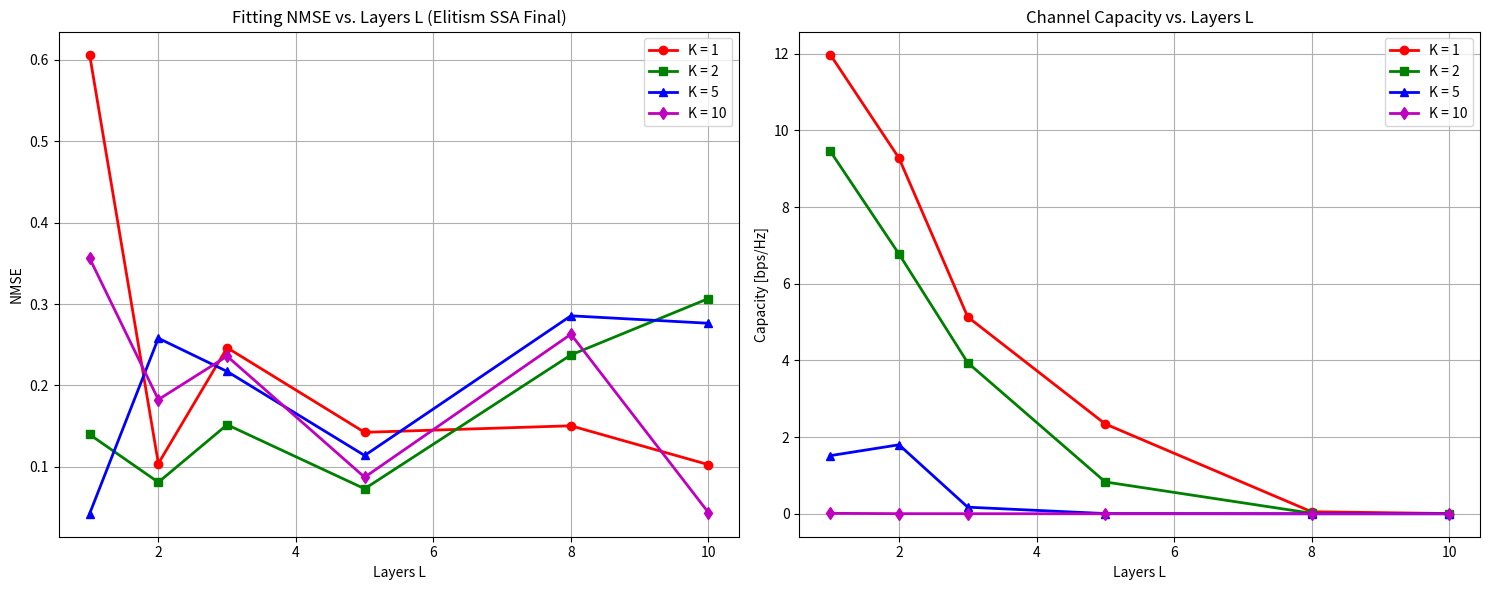

This chart was generated by the following Python code:
import numpy as np
import matplotlib.pyplot as plt

# --- 1. MÔ HÌNH VẬT LÝ (Chương 2 & 5) ---
def build_H_sim_final(ph, M, N, L, K, W, W_in, W_out, G):
    """Tính toán H_SIM = QGP dựa trên logic Chương 2.3 [cite: 520]"""
    p_tx = np.exp(1j * ph[:M*L].reshape(M, L))
    p_rx = np.exp(1j * ph[M*L:].reshape(N, K))
    
    # Ma trận P (Transmit): S -> M qua L lớp [cite: 510]
    P = np.diag(p_tx[:, 0]) @ W_in
    for l in range(1, L):
        P = np.diag(p_tx[:, l]) @ (W @ P)
        
    # Ma trận Q (Receive): N -> S qua K lớp [cite: 511]
    Q = W_out @ np.diag(p_rx[:, 0])
    for k in range(1, K):
        Q = Q @ W @ np.diag(p_rx[:, k])
        
    return Q @ G @ P

# --- 2. THUẬT TOÁN ELITISM SSA (Thuật toán 3 & 5 [cite: 594, 650]) ---
def ssa_elitism_final(M, N, L, K, G, H_target, W, W_in, W_out, pop=30, iters=50):
    n_vars = M*L + N*K
    # Khởi tạo: Kết hợp Uniform và một chút Gaussian để tránh kẹt (Hybrid nhẹ) [cite: 655-656]
    salps = np.random.uniform(0, 2*np.pi, (pop, n_vars))
    elite_size = 3 
    
    def fitness_func(ph):
        H_sim = build_H_sim_final(ph, M, N, L, K, W, W_in, W_out, G)
        # NMSE chuẩn hóa theo công thức (2.1) [cite: 518]
        H_sim_vec = H_sim.flatten()
        H_true_vec = H_target.flatten()
        # Tính beta tối ưu để bù trừ biên độ 
        beta = np.vdot(H_sim_vec, H_true_vec) / (np.linalg.norm(H_sim_vec)**2 + 1e-12)
        nmse = np.linalg.norm(beta * H_sim - H_target)**2 / (np.linalg.norm(H_target)**2 + 1e-12)
        return nmse

    for t in range(iters):
        # Đánh giá Fitness và Sắp xếp [cite: 596, 661]
        fit_vals = np.array([fitness_func(s) for s in salps])
        idx = np.argsort(fit_vals)
        salps = salps[idx]
        
        # ELITISM: Lưu tinh hoa [cite: 597, 662]
        elites = salps[:elite_size].copy()
        
        c1 = 2 * np.exp(-(4 * t / iters)**2) # Hệ số c1 (Algorithm 1) [cite: 555]
        best_salp = salps[0]
        
        for i in range(pop):
            if i == 0: # Leader cập nhật [cite: 555]
                c2 = np.random.rand(n_vars)
                c3 = np.random.rand(n_vars)
                step = c1 * (2*np.pi * c2)
                salps[i] = np.mod(best_salp + np.where(c3 >= 0.5, 1, -1) * step, 2*np.pi)
            else: # Follower cập nhật theo Newton [cite: 555, 663]
                salps[i] = np.mod((salps[i] + salps[i-1]) / 2, 2*np.pi)
        
        # ELITISM: Ghi đè bảo toàn tinh hoa [cite: 601, 669]
        salps[:elite_size] = elites

    # Kết quả sau tối ưu
    best_ph = salps[0]
    best_nmse = fitness_func(best_ph)
    H_final = build_H_sim_final(best_ph, M, N, L, K, W, W_in, W_out, G)
    # Tính Capacity với SNR = 20dB để tránh bệt 0
    capacity = np.log2(np.abs(np.linalg.det(np.eye(H_target.shape[0]) + 100 * (H_final @ H_final.conj().T))) + 1e-12)
    
    return best_nmse, capacity

# --- 3. CHẠY MÔ PHỎNG VÀ VẼ ĐỒ THỊ ---
M = N = 16; S = 2; wavelength = 0.01; d = wavelength/2
L_range = [1, 2, 3, 5, 8, 10]
K_list = [1, 2, 5, 10]

# Khởi tạo kênh G vật lý (N x M) và ma trận lan truyền W (M x M)
G_phys = (np.random.randn(N, M) + 1j*np.random.randn(N, M)) * 0.5
W = (np.random.randn(M, M) + 1j*np.random.randn(M, M)) * 0.1 # Ma trận lan truyền ngẫu nhiên ổn định
W_in = np.eye(M, S, dtype=complex) # Khởi tạo đơn giản để giữ năng lượng
W_out = np.eye(S, N, dtype=complex)
H_target = np.eye(S)

res_nmse = {k: [] for k in K_list}
res_cap = {k: [] for k in K_list}

for K in K_list:
    print(f"Tính toán Elitism SSA cho K = {K}...")
    for L in L_range:
        nmse, cap = ssa_elitism_final(M, N, L, K, G_phys, H_target, W, W_in, W_out)
        res_nmse[K].append(nmse)
        res_cap[K].append(cap)

# Vẽ đồ thị
fig, (ax1, ax2) = plt.subplots(1, 2, figsize=(15, 6))
styles = {1: 'r-o', 2: 'g-s', 5: 'b-^', 10: 'm-d'}

for K in K_list:
    ax1.plot(L_range, res_nmse[K], styles[K], linewidth=2, label=f'K = {K}')
    ax2.plot(L_range, res_cap[K], styles[K], linewidth=2, label=f'K = {K}')

ax1.set_title("Fitting NMSE vs. Layers L (Elitism SSA Final)"); ax1.set_xlabel("Layers L"); ax1.set_ylabel("NMSE"); ax1.grid(True); ax1.legend()
ax2.set_title("Channel Capacity vs. Layers L"); ax2.set_xlabel("Layers L"); ax2.set_ylabel("Capacity [bps/Hz]"); ax2.grid(True); ax2.legend()
plt.tight_layout(); plt.show()
